Dataset: data (GitHub, azief27saclolo/Thesis-Project). Classes: early blight leaf, healthy leaf, late blight leaf, septoria leaf.

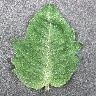
Label: healthy leaf

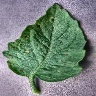
Label: septoria leaf

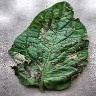
Label: early blight leaf

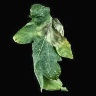
Label: late blight leaf

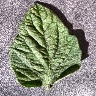
Label: healthy leaf

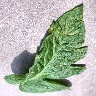
Label: septoria leaf
